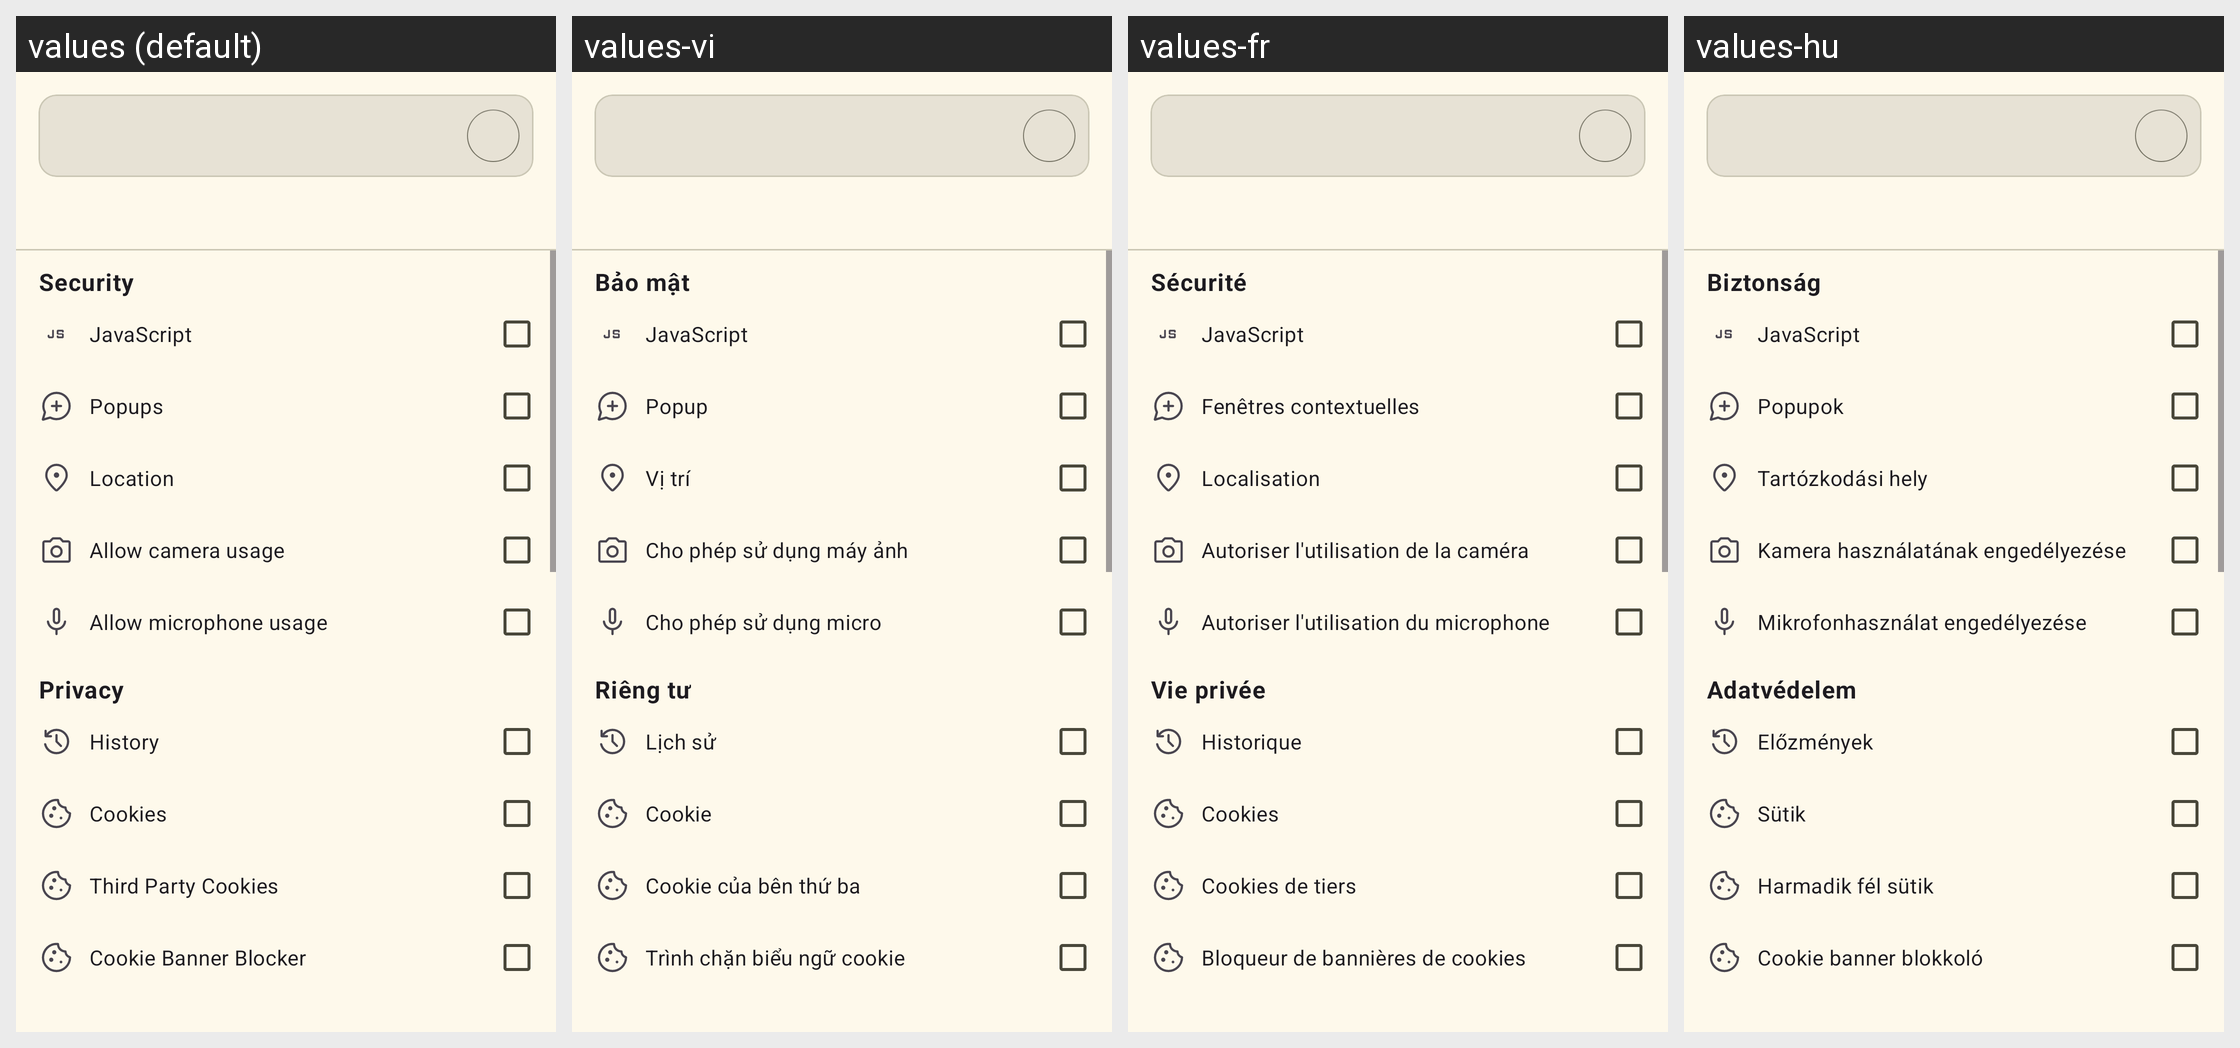

For this localized Android screen grid, give each drawn string resource with its value in every locale shown.
Android screen res/layout/dialog_settings.xml rendered under 4 locales, left to right: values (default), values-vi, values-fr, values-hu. Device: Nexus 5 (rendered at 1080×1920; each locale shown at half size, 540×960, under a caption strip naming it); theme AppTheme.
Other locales in the repository, not shown: values-af, values-ar, values-cs, values-de, values-el, values-es, values-et, values-fa, values-he, values-id, values-it, values-ja, values-nl, values-pl, values-pt, values-ro, values-ru, values-sh, values-sr, values-sv, values-tr, values-uk, values-zh, values-zh-rTW.
Strings drawn on this screen, with the default value and each locale's value (text and hints the layout hard-codes, and strings that could not be matched under every locale, appear in the picture but are not listed):

setting_title_profiles_Security
  values: Security
  values-vi: Bảo mật
  values-fr: Sécurité
  values-hu: Biztonság

setting_title_javascript
  values: JavaScript
  values-vi: JavaScript
  values-fr: JavaScript
  values-hu: JavaScript

setting_title_javascript_popUp
  values: Popups
  values-vi: Popup
  values-fr: Fenêtres contextuelles
  values-hu: Popupok

setting_title_location
  values: Location
  values-vi: Vị trí
  values-fr: Localisation
  values-hu: Tartózkodási hely

setting_title_camera
  values: Allow camera usage
  values-vi: Cho phép sử dụng máy ảnh
  values-fr: Autoriser l'utilisation de la caméra
  values-hu: Kamera használatának engedélyezése

setting_title_microphone
  values: Allow microphone usage
  values-vi: Cho phép sử dụng micro
  values-fr: Autoriser l'utilisation du microphone
  values-hu: Mikrofonhasználat engedélyezése

setting_title_profiles_privacy
  values: Privacy
  values-vi: Riêng tư
  values-fr: Vie privée
  values-hu: Adatvédelem

album_title_history
  values: History
  values-vi: Lịch sử
  values-fr: Historique
  values-hu: Előzmények

setting_title_cookie
  values: Cookies
  values-vi: Cookie
  values-fr: Cookies
  values-hu: Sütik

setting_title_cookie_thirdParty
  values: Third Party Cookies
  values-vi: Cookie của bên thứ ba
  values-fr: Cookies de tiers
  values-hu: Harmadik fél sütik

setting_title_deny_cookie_banners
  values: Cookie Banner Blocker
  values-vi: Trình chặn biểu ngữ cookie
  values-fr: Bloqueur de bannières de cookies
  values-hu: Cookie banner blokkoló
